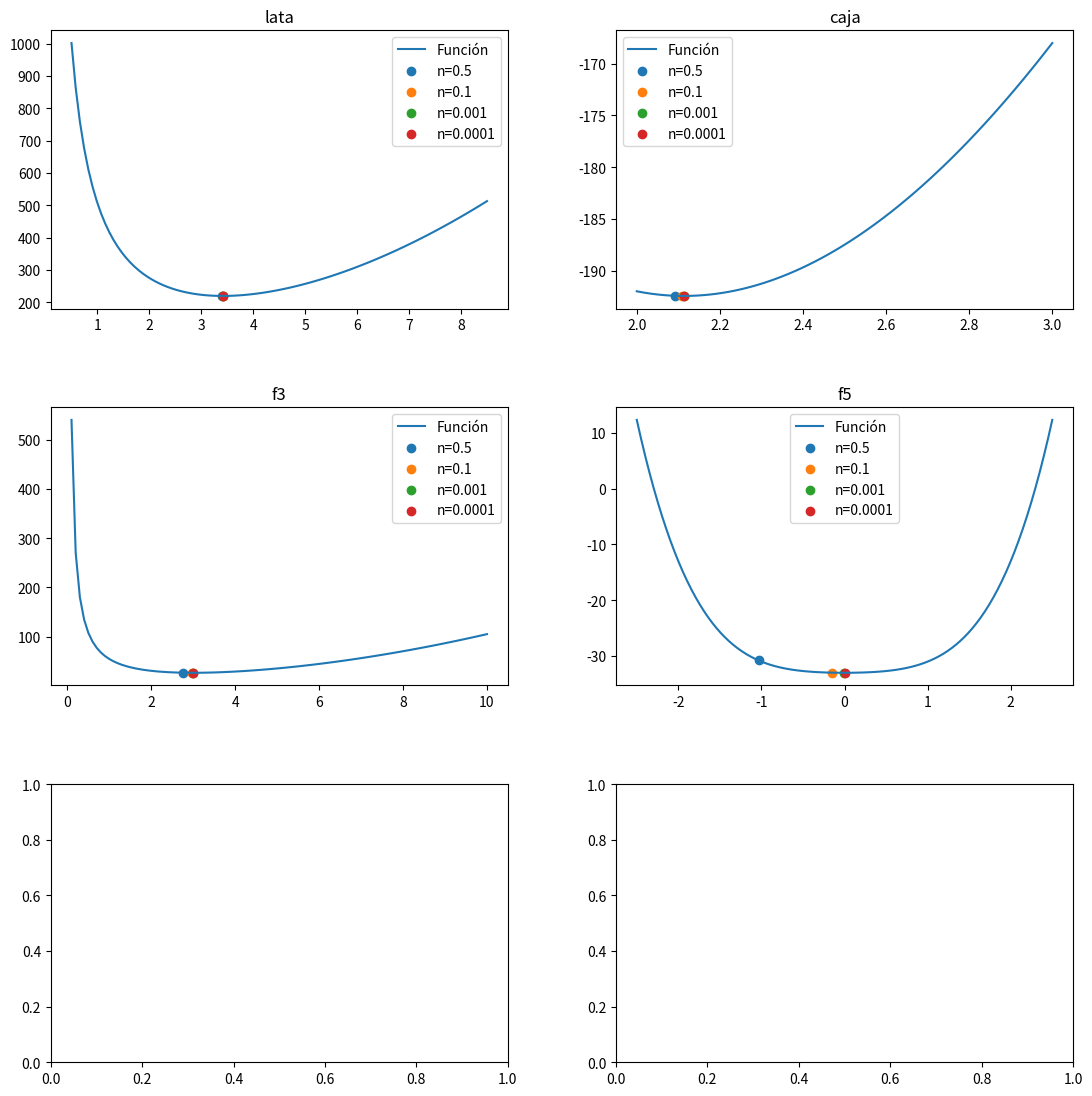

Write the Python code that produced this figure.
import numpy as np
import matplotlib.pyplot as plt
def primera_derivada(x, f):
    delta = 0.0001
    return (f(x + delta) - f(x - delta)) / (2 * delta)
# ---------------------------------------------------------
def f_lata(x):
    return ((2 * np.pi) * (x**2) + 500/x)
latax_a=0.5
latax_b=8.5

def f_caja(x):
    return -1* (( (20- 2*x) * (10- 2*x) ) * x) #minizar  
cajax_a= 2
cajax_b=3

#----------------------------------------------------------
def f3(x):
    return (x**2) + 54/x
f3a=0.1
f3b=10

def f4(x):
    return (x**3) + 2 * x - 3
f4a=0.1
f4b=5

def f5(x):
    return (x**4) + (x**2) - 33
f5a=-2.5
f5b=2.5

def f6(x):
    return 3 * (x**4) - 8 * (x**3) - 6 * (x**2) + 12 * x
f6a=-1.5
f6b=3

def biseccionmethod(f_a, f_b, e, f):
    a = np.random.uniform(f_a, f_b)
    b = np.random.uniform(f_a, f_b)
    
    while(primera_derivada(a,f) > 0):
        a = np.random.uniform(f_a, f_b)
    
    while (primera_derivada(b,f) < 0): 
        b = np.random.uniform(f_a, f_b)
    
    x1=a
    x2=b
    
    while True:
        z = (x1 + x2) / 2
        f_primaz = primera_derivada(z, f)
    
        if abs(f_primaz) < e:  
            break
        elif f_primaz < 0:
            x1 = z
        elif f_primaz > 0:
            x2 = z

    return x1, x2


#No se grafican la funcion 4 y 6 ya que se salen de rango y se ciclan

n_valores= [0.5, 0.1, 0.001, 0.0001]
funciones = [(f_lata, 'lata', latax_a, latax_b), (f_caja, 'caja', cajax_a, cajax_b),
             (f3, 'f3', f3a, f3b), #(f4, 'f4', f4a, f4b),
             (f5, 'f5', f5a, f5b), #(f6, 'f6', f6a, f6b) 
             ]


fig, axs = plt.subplots(3, 2, figsize=(12, 12))
fig.tight_layout(pad=5.0)

#graficar

for i, (f, title, a, b) in enumerate(funciones):
    row = i // 2
    col = i % 2

    x_values = np.linspace(a, b, 100)
    y_values = f(x_values)

    axs[row, col].plot(x_values, y_values, label='Función')
    axs[row, col].set_title(title)

    for n in n_valores:
        a, b = biseccionmethod(a, b, n, f)  # Obteniendo nuevos límites a y b
        axs[row, col].scatter(a, f(a), label=f'n={n}')  # Utilizando a como el punto para graficar

    axs[row, col].legend()
  

plt.show()
